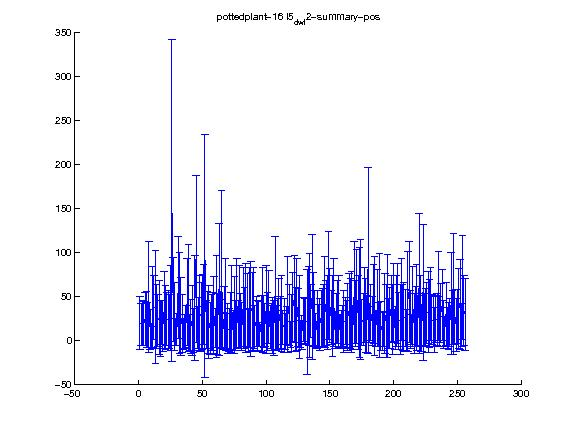

Source data for this figure (header and first rows):
1.000000, 2.000000, 3.000000, 4.000000, 5.000000, 6.000000, 7.000000, 8.000000, 9.000000, 10.000000, 11.000000, 12.000000, 13.000000, 14.000000, 15.000000, 16.000000, 17.000000, 18.000000, 19.000000, 20.000000, 21.000000, 22.000000, 23.000000, 24.000000
19.65, 18.26, 19.59, 19.03, 24.52, 23.96, 17.52, 49.16, 12.46, 4.13, 37.39, 37.55, 38.08, 27.65, 22.5, 26.07, 13.56, 20.67, 16.4, 34.88, 26.21, 24.46, 23.9, 21.95
29.97, 23.99, 25.44, 24.79, 29.87, 31.95, 25.94, 62.84, 22.44, 12.02, 46.27, 36.76, 63.8, 36.23, 29.51, 42.12, 31.38, 24.78, 29.17, 43.93, 36.31, 29.72, 32.68, 30.84
